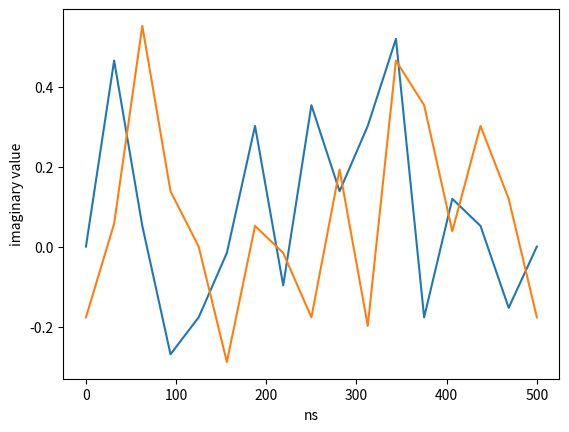

The script that saved this image:
import math

import matplotlib.pyplot as plt
import numpy as np

T=500 #ns
#fsub = 2*pow(10,6) #Hz   #subcarrier spacing
fsub = 2*pow(10,-3) #1/ns

#fs = 32*pow(10,6) #Hz #sampling rate

Ts =31.25 #ns

data=[0, 1, 1, 1, 0, 0, 0, 0, 1, 0, 1, 0, 0, 0, 1, 1]
k=[0,1,2,3,4,5,6,7]
#black constellation
bphi1=math.pi*(1/4)
bphi2=math.pi*(3/4)
bphi3=math.pi*(5/4)
bphi4=math.pi*(7/4)
########################################
phi=0
rpt=0
ipt=0
#ptt=0
###########
totaln=int(T/Ts)+1
##########################
R=[]
I=[]
scale=1/8
##########3
for kk in k:
	fk = kk * fsub
	rpts=[]
	ipts=[]

	signal=[]
	signal.append(data[2*kk])
	signal.append(data[2*kk+1])
	################################
	#black constellation
	if signal == [0,0]:
		phi =bphi4
	elif signal == [0,1]:
		phi =bphi1
	elif signal == [1,0]:
		phi =bphi3
	elif signal == [1,1]:
		phi =bphi2
	else:
		phi =0
	#################################
	
	for n in range(totaln):
		rpt=math.cos(2*math.pi *fk*n*Ts)*math.cos(phi)-math.sin(2*math.pi *fk*n*Ts)*math.sin(phi)
		ipt = math.cos(2*math.pi *fk*n*Ts)*math.sin(phi)+math.sin(2*math.pi *fk*n*Ts)*math.cos(phi)

		rpts.append(rpt*scale)
		ipts.append(ipt*scale)
	#################################
	R.append(rpts)
	I.append(ipts)

############################################


fR=[]
fI=[]

for n in range(totaln):
	sr=0
	si=0
	for  j in range(len(R)):
		sr+= (R[j])[n]
		si+= (I[j])[n]

	fR.append(sr)
	fI.append(si)

#############################################
x1=[]
for n in range(totaln):
	x1.append(n*Ts) 
X1 = np.array(x1)
yr =np.array(fR)
yi =np.array(fI)
##################################
plt.plot(X1, yr)
plt.xlabel('ns')
plt.ylabel('real value')
plt.show()
###############################
plt.plot(X1, yi)
plt.xlabel('ns')
plt.ylabel('imaginary value')
plt.show()
#####################################